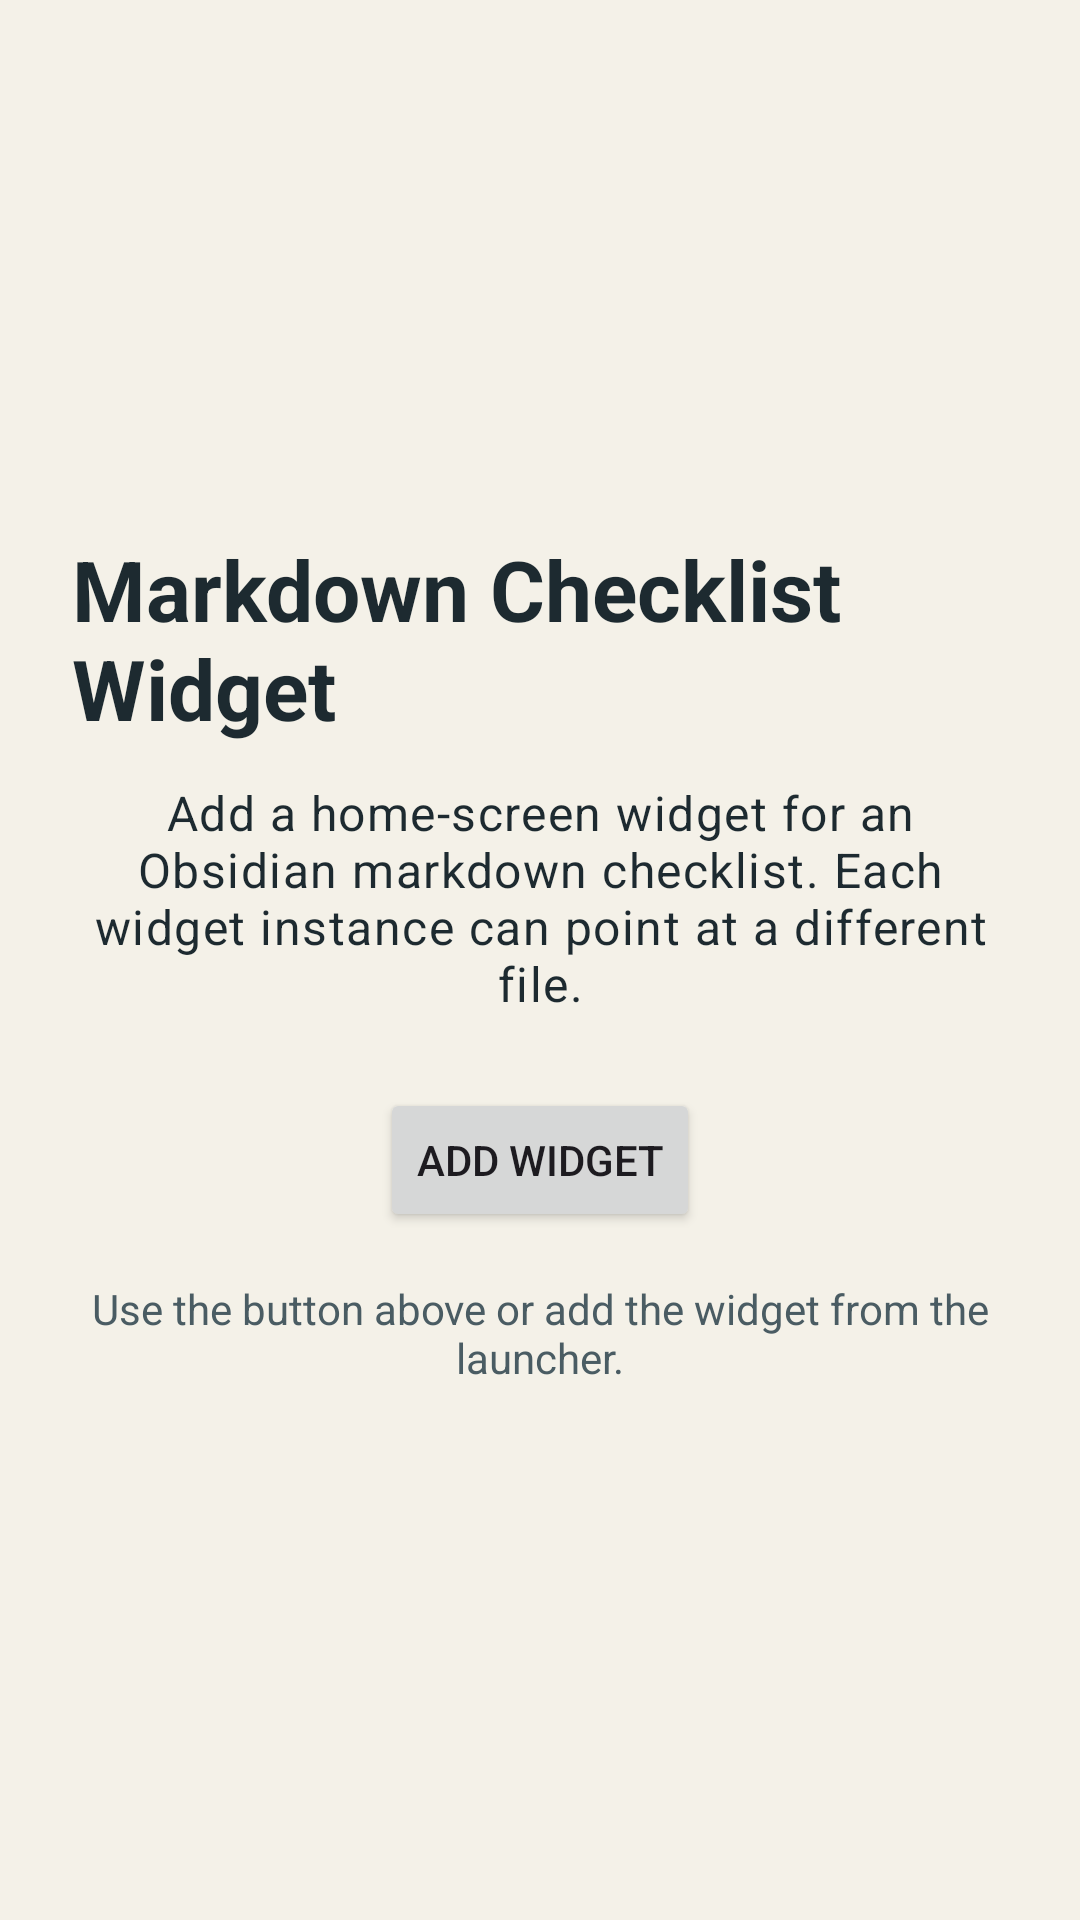

Layout XML and referenced resources for this Android screen:
<!-- AndroidManifest.xml: application theme Theme.AndroidMDToDo -->
<!-- res/layout/activity_main.xml -->
<?xml version="1.0" encoding="utf-8"?>
<LinearLayout xmlns:android="http://schemas.android.com/apk/res/android"
    android:layout_width="match_parent"
    android:layout_height="match_parent"
    android:background="@color/sand"
    android:gravity="center"
    android:orientation="vertical"
    android:padding="24dp">

    <TextView
        android:id="@+id/titleText"
        android:layout_width="wrap_content"
        android:layout_height="wrap_content"
        android:text="@string/app_name"
        android:textAppearance="?attr/textAppearanceHeadlineMedium"
        android:textColor="@color/ink"
        android:textStyle="bold" />

    <TextView
        android:id="@+id/bodyText"
        android:layout_width="wrap_content"
        android:layout_height="wrap_content"
        android:layout_marginTop="12dp"
        android:gravity="center"
        android:text="@string/main_description"
        android:textAppearance="?attr/textAppearanceBodyLarge"
        android:textColor="@color/ink" />

    <Button
        android:id="@+id/pinWidgetButton"
        android:layout_width="wrap_content"
        android:layout_height="wrap_content"
        android:layout_marginTop="24dp"
        android:text="@string/main_pin_widget" />

    <TextView
        android:id="@+id/statusText"
        android:layout_width="wrap_content"
        android:layout_height="wrap_content"
        android:layout_marginTop="16dp"
        android:gravity="center"
        android:text="@string/main_status_idle"
        android:textColor="@color/ink_soft" />

</LinearLayout>
<!-- resources referenced by this layout -->
<resources>
  <color name="ink">#1D2A30</color>
  <color name="ink_soft">#4A5C63</color>
  <color name="sand">#F4F1E8</color>
  <string name="app_name">Markdown Checklist Widget</string>
  <string name="main_description">Add a home-screen widget for an Obsidian markdown checklist. Each widget instance can point at a different file.</string>
  <string name="main_pin_widget">Add widget</string>
  <string name="main_status_idle">Use the button above or add the widget from the launcher.</string>
  <style name="Theme.AndroidMDToDo" parent="Theme.Material3.DayNight.NoActionBar">
          <item name="android:statusBarColor">@android:color/transparent</item>
          <item name="android:windowLightStatusBar" tools:targetApi="m">true</item>
      </style>
</resources>
